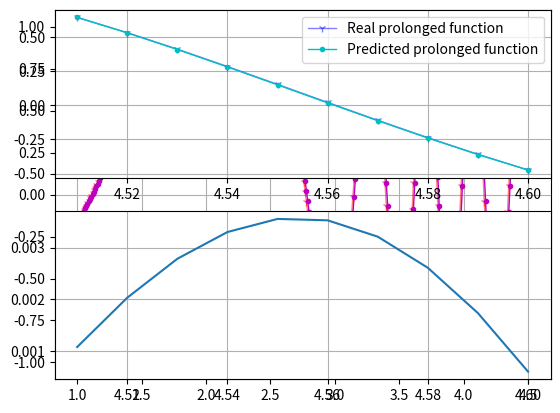

Reproduce this figure in Python.
import random

import math
import numpy as np
import matplotlib.pyplot as plt

a = 1.0
b = 4.5
h = 0.01
# d = 5
# mu = 0.01
n = 10

def myfunc(t):
    return math.sin(math.sin(t) * t * t - t)

def create_training_set():
    times = math.ceil((b - a) / h + 1)
    trainig_set = [None] * times
    x = [a + h * i for i in range(0, times)]
    for i in range(0, len(x)):
        trainig_set[i] = myfunc(x[i])
    return trainig_set

def init_weight(d):
    w = [None] * (d + 1)
    for i in range(0, d + 1):
        w[i] = random.uniform(-2, 2)
        # print("w[i]: " + str(w[i]))
    return w

def count_nets(training_set, weights, d, mu):
    total_error = 0
    net = [None] * (len(training_set) - d)
    max = 0
    place = 0
    for k in range(0, len(training_set) - d):
        net[k] = 1 * weights[d]
        for i in range(0, d):
            net[k] += training_set[d - i - 1 + k] * weights[i]
        error = training_set[d + k] - net[k]
        if (error > max):
            max = error
            place = k
        # print("k = " + str(k) + ", error = " + str(error))
        if (k > d):
            total_error += error * error
        dw = [None] * d
        for i in range(0, d):
            dw[i] = training_set[d - i - 1 + k] * error * mu
            weights[i] += dw[i]
        weights[d] += error * mu
    mse = math.sqrt(total_error / (len(training_set) - d))
    # print("mse: " + str(mse) + ", max: " + str(max) + " at " + str(place))
    return weights, net, mse

def draw(training_set, net, d):
    times = math.ceil((b - a) / h + 1)
    x = [a + h * i for i in range(0, times)]
    plt.plot(x, training_set, c='r', linewidth = 1, marker = "1", alpha = 0.5, label="Real function")

    times = math.ceil((b - a - d * h) / h + 1)
    x = [a + h * (d + i) for i in range(0, times)]
    plt.plot(x, net, c='m', linewidth = 1, marker = ".", alpha = 1, label="Predicted function")
    plt.grid(True)
    plt.legend()

def predict(weights, d):
    real_values = [None] * (n + d)
    net = [None] * n
    for i in range(-(d - 1), n + 1):
        real_values[i + d - 1] = myfunc(b + i * h)
    total_error = 0
    max = 0
    place = 0
    for k in range(0, n):
        net[k] = 1 * weights[d]
        for i in range(0, d):
            net[k] += real_values[d - i - 1 + k] * weights[i]
        error = real_values[d + k] - net[k]
        if (error > max):
            max = error
            place = k
        # print("k = " + str(k) + ", error = " + str(error))
        if (k > d):
            total_error += error * error
    mse = math.sqrt(total_error / n)
    # print("mse: " + str(mse) + ", max: " + str(max) + " at " + str(place))
    return net, mse

def draw_new_points(new_net):
    x = [b + h * (i + 1) for i in range(0, n)]
    y = [None] * n
    for i in range(0, n):
        y[i] = myfunc(x[i])
    plt.subplot(2,1,1)
    plt.plot(x, y, c='b', linewidth=1, marker="1", alpha=0.5, label="Real prolonged function")

    # new_x = [b + h * i for i in range(1, 11)]
    plt.plot(x, new_net, c='c', linewidth=1, marker=".", alpha=1, label="Predicted prolonged function")
    plt.legend()
    plt.grid(True)
    plt.subplot(2,1,2)
    error = [None] * n
    for i in range(0, n):
        error[i] = math.fabs(new_net[i] - y[i])
    plt.plot(x, error)
    plt.grid(True)

def main():
    training_set = create_training_set()
    d = 1
    mu = 0.01
    w = init_weight(d)
    times = 50
    er = 1
    k = []
    for i in range(0, times):
        w, k, er = count_nets(training_set, w, d, mu)
    print("weights: ")
    for i in range(len(w)):
        print("w[" + str(i) + "] = " + str(w[i]))
    print("MSE: " + str(er))
    draw(training_set, k, d)
    plt.show() # comment to have common plot

    d=3
    mu = 0.3
    training_set = create_training_set()
    w = init_weight(d)
    times = 600
    eps = 10 ** -6
    i = 0
    er = eps + 1
    while i < times and er > eps:
        w, k, er = count_nets(training_set, w, d, mu)
        i += 1
    print("weights: ")
    for i in range(len(w)):
        print("w[" + str(i) + "] = " + str(w[i]))
    print("MSE: " + str(er))
    new_net, er = predict(w, d)
    draw_new_points(new_net)
    plt.show()

main()